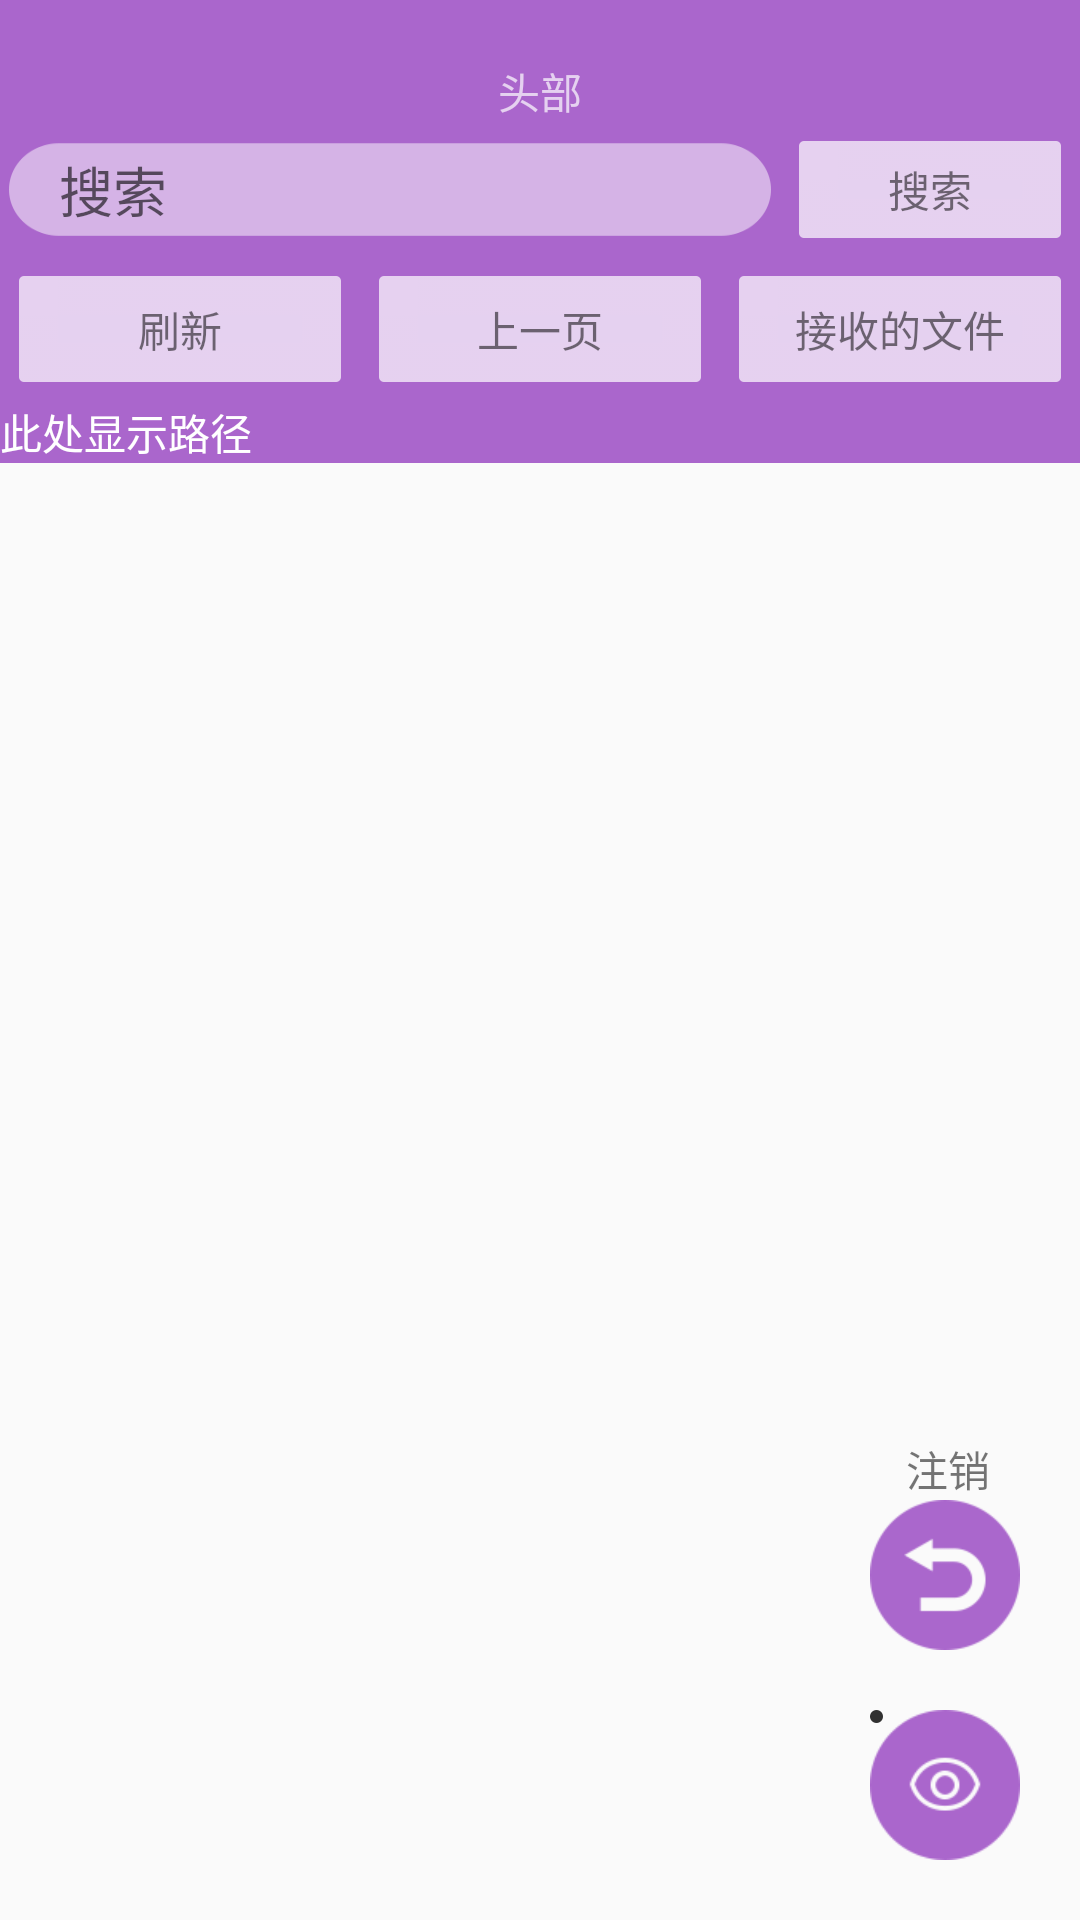

Layout XML and referenced resources for this Android screen:
<!-- AndroidManifest.xml: application theme AppTheme -->
<!-- res/layout/activity_main.xml -->
<?xml version="1.0" encoding="utf-8"?>
<RelativeLayout xmlns:android="http://schemas.android.com/apk/res/android"
    xmlns:app="http://schemas.android.com/apk/res-auto"
    xmlns:tools="http://schemas.android.com/tools" android:id="@+id/activity_main"
    android:layout_width="match_parent" android:layout_height="match_parent"
    tools:context="com.example.fileexplore.MainActivity"
    android:theme="@style/Base.DialogWindowTitle.AppCompat"
    android:fitsSystemWindows="false">

    <FrameLayout
        android:layout_width="match_parent"
        android:layout_height="match_parent"
        android:fitsSystemWindows="false">

        <LinearLayout
            android:orientation="vertical"
            android:layout_alignParentTop="true"
            android:layout_alignParentLeft="true"
            android:layout_alignParentStart="true"
            android:layout_width="match_parent"
            android:layout_height="match_parent"
            android:fitsSystemWindows="false">

            <LinearLayout
                android:orientation="vertical"
                android:layout_width="match_parent"
                android:id="@+id/top"
                android:background="@android:color/holo_purple"
                android:layout_height="wrap_content"
                android:fitsSystemWindows="false">

                <TextView android:layout_width="match_parent" android:layout_height="wrap_content"
                    android:fitsSystemWindows="false"
                    android:id="@+id/text_first"
                    android:gravity="top|center"
                    android:layout_alignParentTop="true"
                    android:layout_alignParentLeft="true"
                    android:layout_alignParentStart="true"
                    android:text="头部"
                    android:paddingTop="20dp"
                    android:textColor="@android:color/background_light"
                    android:alpha="0.7" />

                <LinearLayout
                    android:orientation="horizontal"
                    android:layout_width="match_parent"
                    android:layout_height="wrap_content"
                    android:id="@+id/Liner_search"
                    android:gravity="center_vertical">

                    <FrameLayout
                        android:layout_width="wrap_content"
                        android:layout_height="match_parent"
                        android:layout_weight="1">

                        <EditText
                            android:layout_width="match_parent"
                            android:layout_height="wrap_content"
                            android:ems="10"
                            android:id="@+id/editText"
                            android:hint="搜索"
                            android:singleLine="true"
                            android:textCursorDrawable="@drawable/color_cursor"
                            android:background="@drawable/edit_text_search_normal_light"
                            android:textColorHint="?attr/colorControlNormal"
                            android:layout_below="@+id/text_first"
                            android:layout_alignParentLeft="true"
                            android:layout_alignParentStart="true"
                            android:layout_toStartOf="@+id/button_search"
                            android:layout_weight="1"
                            android:cursorVisible="true"
                            android:textColor="@android:color/background_dark" />

                        <Button
                            android:layout_width="20dp"
                            android:layout_height="20dp"
                            android:id="@+id/clear"
                            android:layout_gravity="right|center_vertical"
                            android:layout_marginRight="5dp"
                            android:visibility="invisible"
                            android:onClick="clear"
                            android:background="@android:drawable/ic_delete" />
                    </FrameLayout>

                    <Button
                        android:text="搜索"
                        android:id="@+id/button_search"
                        android:background="@drawable/button_background"
                        style="@style/Widget.AppCompat.Button.Borderless"
                        android:layout_alignBottom="@+id/editText"
                        android:layout_alignParentRight="true"
                        android:layout_alignParentEnd="true"
                        android:layout_weight="1"
                        android:layout_width="50dp"
                        android:layout_height="45dp"
                        android:textColor="@color/ButtonTextColor"
                        android:onClick="search" />

                </LinearLayout>

                <FrameLayout
                    android:layout_width="match_parent"
                    android:layout_height="match_parent">

                </FrameLayout>

                <LinearLayout
                    android:orientation="horizontal"
                    android:layout_width="match_parent"
                    android:layout_height="wrap_content"
                    android:id="@+id/Linear_tools"
                    android:layout_alignTop="@+id/button_search"
                    android:layout_alignParentLeft="true"
                    android:layout_alignParentStart="true">

                    <Button
                        android:text="刷新"
                        android:id="@+id/show_all_button"
                        android:background="@drawable/button_background"
                        android:layout_width="wrap_content"
                        android:layout_height="wrap_content"
                        android:layout_below="@+id/editText"
                        android:layout_weight="1"
                        android:textColor="@color/ButtonTextColor"
                        android:onClick="showall"
                        style="@style/Widget.AppCompat.Button.Borderless" />

                    <Button
                        android:text="上一页"
                        android:layout_height="wrap_content"
                        android:id="@+id/previous_button"
                        android:background="@drawable/button_background"
                        android:layout_width="wrap_content"
                        android:layout_alignBaseline="@+id/show_all_button"
                        android:layout_alignBottom="@+id/show_all_button"
                        android:layout_alignParentRight="true"
                        android:layout_alignParentEnd="true"
                        android:layout_weight="1"
                        android:onClick="previous"
                        android:textColor="@color/ButtonTextColor"
                        style="@style/Widget.AppCompat.Button.Borderless" />

                    <Button
                        android:text="接收的文件"
                        android:layout_width="wrap_content"
                        android:layout_height="wrap_content"
                        android:id="@+id/system_file"
                        android:layout_weight="1"
                        android:background="@drawable/button_background"
                        android:textColor="@color/ButtonTextColor" />

                </LinearLayout>

                <TextView
                    android:text="此处显示路径"
                    android:layout_width="match_parent"
                    android:layout_below="@+id/previous_button"
                    android:id="@+id/path_textView"
                    android:layout_alignParentRight="true"
                    android:layout_alignParentEnd="true"
                    android:layout_alignParentLeft="true"
                    android:layout_alignParentStart="true"
                    android:singleLine="true"
                    android:ellipsize="middle"
                    android:textColor="@android:color/background_light"
                    android:layout_height="wrap_content"
                    android:textSize="14sp" />

            </LinearLayout>

            <ListView
                android:layout_width="match_parent"
                android:id="@+id/content_list"
                android:layout_alignParentLeft="true"
                android:layout_alignParentStart="true"
                android:divider="@drawable/divider"
                android:layout_height="wrap_content"
                android:layout_weight="1"
                android:fitsSystemWindows="false" />

        </LinearLayout>

        <FrameLayout
            android:layout_width="match_parent"
            android:layout_height="match_parent"
            android:fitsSystemWindows="true">

            <FrameLayout
                android:layout_width="match_parent"
                android:layout_height="match_parent">

                <TextView
                    android:text="注销"
                    android:layout_width="wrap_content"
                    android:layout_height="wrap_content"
                    android:id="@+id/textView4"
                    android:layout_marginBottom="140dp"
                    android:layout_marginRight="30dp"
                    android:layout_gravity="bottom|right" />

                <Button
                    android:layout_width="50dp"
                    android:layout_height="50dp"
                    android:id="@+id/button_exit"
                    android:layout_gravity="bottom|right"
                    android:layout_marginRight="20dp"
                    android:layout_marginBottom="90dp"
                    android:background="@drawable/button_exit"
                    style="@style/Widget.AppCompat.Button.Borderless" />
            </FrameLayout>

            <FrameLayout
                android:layout_width="50dp"
                android:layout_height="50dp"
                android:layout_gravity="bottom|right"
                android:layout_marginRight="20dp"
                android:layout_marginBottom="20dp">

                <ImageView
                    android:layout_width="wrap_content"
                    android:layout_height="wrap_content"
                    app:srcCompat="@drawable/new_install_notification"
                    android:id="@+id/new_notification" />

                <Button
                    android:id="@+id/button_notice"
                    android:layout_marginRight="20dp"
                    android:layout_marginBottom="20dp"
                    android:background="@drawable/button_loolnoticebackground"
                    android:layout_height="50dp"
                    android:layout_width="50dp" />

            </FrameLayout>

        </FrameLayout>

    </FrameLayout>

</RelativeLayout>
<!-- resources referenced by this layout -->
<resources>
  <color name="ButtonTextColor">#88000000</color>
  <!-- drawable button_background (drawable) -->
  <?xml version="1.0" encoding="utf-8"?>
  <selector xmlns:android="http://schemas.android.com/apk/res/android">
      <item android:state_pressed="false" android:state_enabled="true" android:drawable="@drawable/showall_normal" />
      <item android:state_pressed="true" android:state_enabled="true" android:drawable="@drawable/showall_press" />
      <item android:state_enabled="false" android:drawable="@drawable/showall_press" />
  </selector>
  <!-- drawable button_exit (drawable) -->
  <?xml version="1.0" encoding="utf-8"?>
  <selector xmlns:android="http://schemas.android.com/apk/res/android">
      <item android:state_pressed="false" android:drawable="@drawable/button_exit_normal" />
      <item android:state_pressed="true" android:drawable="@drawable/button_exit_press" />
  </selector>
  <!-- drawable button_loolnoticebackground (drawable) -->
  <?xml version="1.0" encoding="utf-8"?>
  <selector xmlns:android="http://schemas.android.com/apk/res/android">
      <item android:state_pressed="false" android:drawable="@drawable/looknotice_n" />
      <item android:state_pressed="true" android:drawable="@drawable/looknotice_p" />
  </selector>
  <!-- drawable color_cursor (drawable) -->
  <?xml version="1.0" encoding="utf-8"?>
  <shape xmlns:android="http://schemas.android.com/apk/res/android">
      <size android:width="0.5dp"/>
      <solid android:color="@color/cursor"/>
  </shape>
  <!-- drawable new_install_notification: png bitmap (drawable-xxhdpi, 2946 bytes) -->
  <style name="AppTheme" parent="Theme.AppCompat.Light.NoActionBar">
          
          <item name="colorPrimary">@color/colorPrimary</item>
          <item name="colorPrimaryDark">@color/colorPrimaryDark</item>
          <item name="colorAccent">@color/colorAccent</item>
          <item name="android:textColorPrimary">@android:color/primary_text_light</item>
          <item name="android:windowIsTranslucent">true</item>
      </style>
  <!-- drawable button_exit_normal: png bitmap (drawable-xxhdpi, 2478 bytes) -->
  <!-- drawable button_exit_press: png bitmap (drawable-xxhdpi, 2454 bytes) -->
  <!-- drawable looknotice_n: png bitmap (drawable-xxhdpi, 19108 bytes) -->
  <!-- drawable looknotice_p: png bitmap (drawable-xxhdpi, 19105 bytes) -->
  <color name="cursor">#3d3d3d</color>
  <color name="colorPrimary">#aa66cc</color>
  <color name="colorPrimaryDark">#303f9f</color>
  <color name="colorAccent">#ff89b1</color>
</resources>
